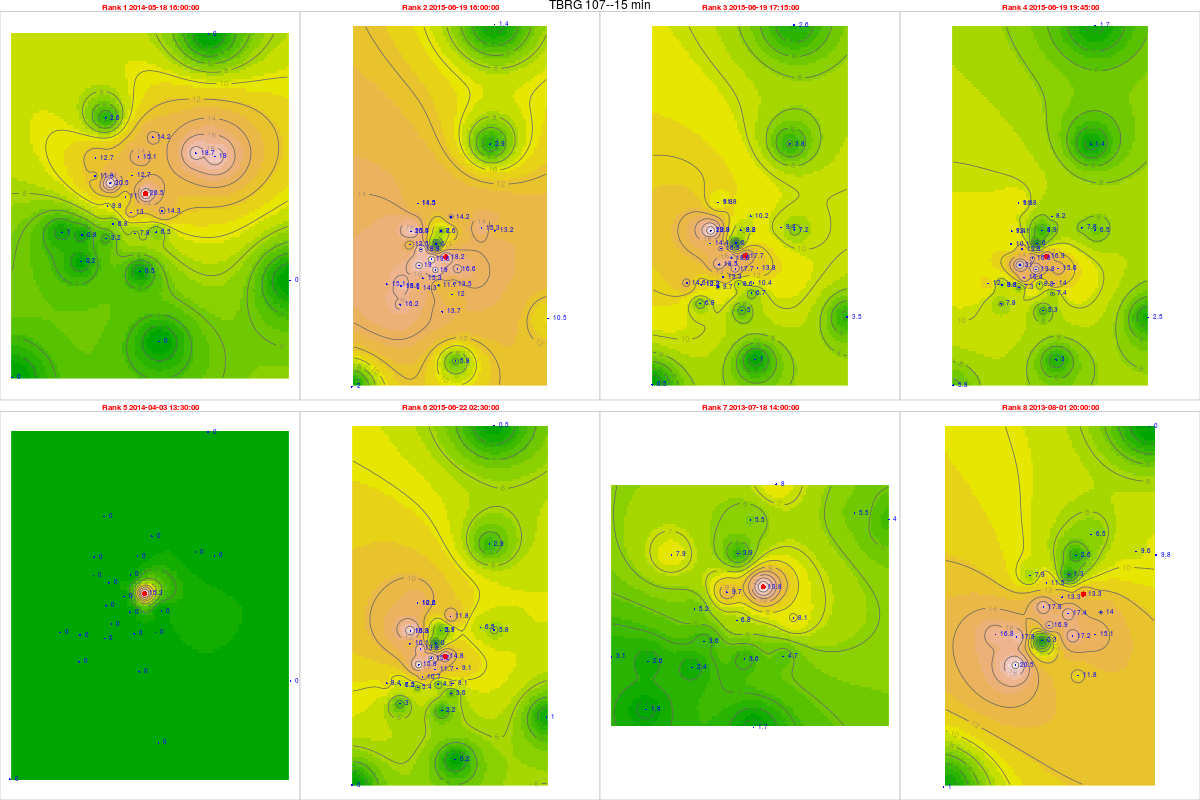

The file beside this chart, header and first rows:
, tips, mm, dt.tm, Unit_ID, Rank, cat, gid, Unit_ID, Lat, Long, x, y, z, location, remarks, elevation, slope, aspect, coords.x1, coords.x2
33609, 0.79, 20.54, 2014-05-18 16:00:00, TBRG 107, 1, 15, 12, TBRG 107, 11.29, 76.57, 671814, 1248023, 2266, Near landslide below Nariadu Betta, On steep slope, 2308, 15.59, 310.2, 671814, 1248023
71721, 0.7, 18.2, 2015-06-19 16:00:00, TBRG 107, 2, 15, 12, TBRG 107, 11.29, 76.57, 671814, 1248023, 2266, Near landslide below Nariadu Betta, On steep slope, 2308, 15.59, 310.2, 671814, 1248023
71726, 0.68, 17.68, 2015-06-19 17:15:00, TBRG 107, 3, 15, 12, TBRG 107, 11.29, 76.57, 671814, 1248023, 2266, Near landslide below Nariadu Betta, On steep slope, 2308, 15.59, 310.2, 671814, 1248023
71736, 0.65, 16.9, 2015-06-19 19:45:00, TBRG 107, 4, 15, 12, TBRG 107, 11.29, 76.57, 671814, 1248023, 2266, Near landslide below Nariadu Betta, On steep slope, 2308, 15.59, 310.2, 671814, 1248023
29279, 0.59, 15.34, 2014-04-03 13:30:00, TBRG 107, 5, 15, 12, TBRG 107, 11.29, 76.57, 671814, 1248023, 2266, Near landslide below Nariadu Betta, On steep slope, 2308, 15.59, 310.2, 671814, 1248023
71955, 0.57, 14.82, 2015-06-22 02:30:00, TBRG 107, 6, 15, 12, TBRG 107, 11.29, 76.57, 671814, 1248023, 2266, Near landslide below Nariadu Betta, On steep slope, 2308, 15.59, 310.2, 671814, 1248023
4417, 0.53, 13.78, 2013-07-18 14:00:00, TBRG 107, 7, 15, 12, TBRG 107, 11.29, 76.57, 671814, 1248023, 2266, Near landslide below Nariadu Betta, On steep slope, 2308, 15.59, 310.2, 671814, 1248023
5785, 0.51, 13.26, 2013-08-01 20:00:00, TBRG 107, 8, 15, 12, TBRG 107, 11.29, 76.57, 671814, 1248023, 2266, Near landslide below Nariadu Betta, On steep slope, 2308, 15.59, 310.2, 671814, 1248023
34959, 0.49, 11.76, 2014-05-18 16:00:00, TBRG 101, 1, 20, 20, TBRG 101, 11.29, 76.56, 669881, 1248700, 2628, Kolaripetta top tower, No rain during installation, 2575, 22.47, 56.31, 669881, 1248700
73071, 0.52, 12.48, 2015-06-19 16:00:00, TBRG 101, 2, 20, 20, TBRG 101, 11.29, 76.56, 669881, 1248700, 2628, Kolaripetta top tower, No rain during installation, 2575, 22.47, 56.31, 669881, 1248700
73076, 0.6, 14.4, 2015-06-19 17:15:00, TBRG 101, 3, 20, 20, TBRG 101, 11.29, 76.56, 669881, 1248700, 2628, Kolaripetta top tower, No rain during installation, 2575, 22.47, 56.31, 669881, 1248700
73086, 0.42, 10.08, 2015-06-19 19:45:00, TBRG 101, 4, 20, 20, TBRG 101, 11.29, 76.56, 669881, 1248700, 2628, Kolaripetta top tower, No rain during installation, 2575, 22.47, 56.31, 669881, 1248700
30629, 0, 0, 2014-04-03 13:30:00, TBRG 101, 5, 20, 20, TBRG 101, 11.29, 76.56, 669881, 1248700, 2628, Kolaripetta top tower, No rain during installation, 2575, 22.47, 56.31, 669881, 1248700
73305, 0.42, 10.08, 2015-06-22 02:30:00, TBRG 101, 6, 20, 20, TBRG 101, 11.29, 76.56, 669881, 1248700, 2628, Kolaripetta top tower, No rain during installation, 2575, 22.47, 56.31, 669881, 1248700
5767, 0.33, 7.92, 2013-07-18 14:00:00, TBRG 101, 7, 20, 20, TBRG 101, 11.29, 76.56, 669881, 1248700, 2628, Kolaripetta top tower, No rain during installation, 2575, 22.47, 56.31, 669881, 1248700
7135, 0.33, 7.92, 2013-08-01 20:00:00, TBRG 101, 8, 20, 20, TBRG 101, 11.29, 76.56, 669881, 1248700, 2628, Kolaripetta top tower, No rain during installation, 2575, 22.47, 56.31, 669881, 1248700
34970, 0.48, 11.04, 2014-05-18 16:00:00, TBRG 102, 1, 21, 21, TBRG 102, 11.28, 76.57, 671046, 1247911, 2351, Near V notch at First site, No rain during installation, 2340, 16.63, 206.9, 671046, 1247911
73082, 0.85, 19.55, 2015-06-19 16:00:00, TBRG 102, 2, 21, 21, TBRG 102, 11.28, 76.57, 671046, 1247911, 2351, Near V notch at First site, No rain during installation, 2340, 16.63, 206.9, 671046, 1247911
73087, 0.81, 18.63, 2015-06-19 17:15:00, TBRG 102, 3, 21, 21, TBRG 102, 11.28, 76.57, 671046, 1247911, 2351, Near V notch at First site, No rain during installation, 2340, 16.63, 206.9, 671046, 1247911
73097, 0.73, 16.79, 2015-06-19 19:45:00, TBRG 102, 4, 21, 21, TBRG 102, 11.28, 76.57, 671046, 1247911, 2351, Near V notch at First site, No rain during installation, 2340, 16.63, 206.9, 671046, 1247911
30640, 0, 0, 2014-04-03 13:30:00, TBRG 102, 5, 21, 21, TBRG 102, 11.28, 76.57, 671046, 1247911, 2351, Near V notch at First site, No rain during installation, 2340, 16.63, 206.9, 671046, 1247911
73316, 0.66, 15.18, 2015-06-22 02:30:00, TBRG 102, 6, 21, 21, TBRG 102, 11.28, 76.57, 671046, 1247911, 2351, Near V notch at First site, No rain during installation, 2340, 16.63, 206.9, 671046, 1247911
5852, 0.42, 9.66, 2013-07-18 14:00:00, TBRG 102, 7, 21, 21, TBRG 102, 11.28, 76.57, 671046, 1247911, 2351, Near V notch at First site, No rain during installation, 2340, 16.63, 206.9, 671046, 1247911
7220, 0.58, 13.34, 2013-08-01 20:00:00, TBRG 102, 8, 21, 21, TBRG 102, 11.28, 76.57, 671046, 1247911, 2351, Near V notch at First site, No rain during installation, 2340, 16.63, 206.9, 671046, 1247911
33697, 0.26, 6.76, 2014-05-18 16:00:00, TBRG 103, 1, 18, 18, TBRG 103, 11.28, 76.56, 670570, 1246872, 2332, Near Bunker 2 site, No rain during installation, 2282, 3.879, 335, 670570, 1246872
71809, 0.59, 15.34, 2015-06-19 16:00:00, TBRG 103, 2, 18, 18, TBRG 103, 11.28, 76.56, 670570, 1246872, 2332, Near Bunker 2 site, No rain during installation, 2282, 3.879, 335, 670570, 1246872
71814, 0.51, 13.26, 2015-06-19 17:15:00, TBRG 103, 3, 18, 18, TBRG 103, 11.28, 76.56, 670570, 1246872, 2332, Near Bunker 2 site, No rain during installation, 2282, 3.879, 335, 670570, 1246872
71824, 0.63, 16.38, 2015-06-19 19:45:00, TBRG 103, 4, 18, 18, TBRG 103, 11.28, 76.56, 670570, 1246872, 2332, Near Bunker 2 site, No rain during installation, 2282, 3.879, 335, 670570, 1246872
29367, 0, 0, 2014-04-03 13:30:00, TBRG 103, 5, 18, 18, TBRG 103, 11.28, 76.56, 670570, 1246872, 2332, Near Bunker 2 site, No rain during installation, 2282, 3.879, 335, 670570, 1246872
72043, 0.41, 10.66, 2015-06-22 02:30:00, TBRG 103, 6, 18, 18, TBRG 103, 11.28, 76.56, 670570, 1246872, 2332, Near Bunker 2 site, No rain during installation, 2282, 3.879, 335, 670570, 1246872
5758, 0.14, 3.64, 2013-07-18 14:00:00, TBRG 103, 7, 18, 18, TBRG 103, 11.28, 76.56, 670570, 1246872, 2332, Near Bunker 2 site, No rain during installation, 2282, 3.879, 335, 670570, 1246872
7126, 0.65, 16.9, 2013-08-01 20:00:00, TBRG 103, 8, 18, 18, TBRG 103, 11.28, 76.56, 670570, 1246872, 2332, Near Bunker 2 site, No rain during installation, 2282, 3.879, 335, 670570, 1246872
34936, 0.72, 18.72, 2014-05-18 16:00:00, TBRG 104, 1, 19, 19, TBRG 104, 11.3, 76.59, 673741, 1249582, 2164, Avalanchi forest guest house, No rain during installation, 2000, 2.346, 143.1, 673741, 1249582
73048, 0.59, 15.34, 2015-06-19 16:00:00, TBRG 104, 2, 19, 19, TBRG 104, 11.3, 76.59, 673741, 1249582, 2164, Avalanchi forest guest house, No rain during installation, 2000, 2.346, 143.1, 673741, 1249582
73053, 0.36, 9.36, 2015-06-19 17:15:00, TBRG 104, 3, 19, 19, TBRG 104, 11.3, 76.59, 673741, 1249582, 2164, Avalanchi forest guest house, No rain during installation, 2000, 2.346, 143.1, 673741, 1249582
73063, 0.3, 7.8, 2015-06-19 19:45:00, TBRG 104, 4, 19, 19, TBRG 104, 11.3, 76.59, 673741, 1249582, 2164, Avalanchi forest guest house, No rain during installation, 2000, 2.346, 143.1, 673741, 1249582
30606, 0, 0, 2014-04-03 13:30:00, TBRG 104, 5, 19, 19, TBRG 104, 11.3, 76.59, 673741, 1249582, 2164, Avalanchi forest guest house, No rain during installation, 2000, 2.346, 143.1, 673741, 1249582
73282, 0.25, 6.5, 2015-06-22 02:30:00, TBRG 104, 6, 19, 19, TBRG 104, 11.3, 76.59, 673741, 1249582, 2164, Avalanchi forest guest house, No rain during installation, 2000, 2.346, 143.1, 673741, 1249582
5744, 0.21, 5.46, 2013-07-18 14:00:00, TBRG 104, 7, 19, 19, TBRG 104, 11.3, 76.59, 673741, 1249582, 2164, Avalanchi forest guest house, No rain during installation, 2000, 2.346, 143.1, 673741, 1249582
7112, 0.37, 9.62, 2013-08-01 20:00:00, TBRG 104, 8, 19, 19, TBRG 104, 11.3, 76.59, 673741, 1249582, 2164, Avalanchi forest guest house, No rain during installation, 2000, 2.346, 143.1, 673741, 1249582
33615, 0.02, 0.48, 2014-05-18 16:00:00, TBRG 105, 1, 17, 17, TBRG 105, 11.26, 76.57, 671613, 1245056, 2320, Past Jackal below Devar Betta, Photo 762-764, 2295, 27.37, 76.73, 671613, 1245056
71727, 0.57, 13.68, 2015-06-19 16:00:00, TBRG 105, 2, 17, 17, TBRG 105, 11.26, 76.57, 671613, 1245056, 2320, Past Jackal below Devar Betta, Photo 762-764, 2295, 27.37, 76.73, 671613, 1245056
71732, 0.21, 5.04, 2015-06-19 17:15:00, TBRG 105, 3, 17, 17, TBRG 105, 11.26, 76.57, 671613, 1245056, 2320, Past Jackal below Devar Betta, Photo 762-764, 2295, 27.37, 76.73, 671613, 1245056
71742, 0.22, 5.28, 2015-06-19 19:45:00, TBRG 105, 4, 17, 17, TBRG 105, 11.26, 76.57, 671613, 1245056, 2320, Past Jackal below Devar Betta, Photo 762-764, 2295, 27.37, 76.73, 671613, 1245056
29285, 0, 0, 2014-04-03 13:30:00, TBRG 105, 5, 17, 17, TBRG 105, 11.26, 76.57, 671613, 1245056, 2320, Past Jackal below Devar Betta, Photo 762-764, 2295, 27.37, 76.73, 671613, 1245056
71961, 0.09, 2.16, 2015-06-22 02:30:00, TBRG 105, 6, 17, 17, TBRG 105, 11.26, 76.57, 671613, 1245056, 2320, Past Jackal below Devar Betta, Photo 762-764, 2295, 27.37, 76.73, 671613, 1245056
4423, 0.07, 1.68, 2013-07-18 14:00:00, TBRG 105, 7, 17, 17, TBRG 105, 11.26, 76.57, 671613, 1245056, 2320, Past Jackal below Devar Betta, Photo 762-764, 2295, 27.37, 76.73, 671613, 1245056
5791, 0.49, 11.76, 2013-08-01 20:00:00, TBRG 105, 8, 17, 17, TBRG 105, 11.26, 76.57, 671613, 1245056, 2320, Past Jackal below Devar Betta, Photo 762-764, 2295, 27.37, 76.73, 671613, 1245056
33611, 0.25, 6.5, 2014-05-18 16:00:00, TBRG 106, 1, 16, 16, TBRG 106, 11.27, 76.58, 672231, 1246548, 2325, On way to jackal before Devar Betta near…, Photo 760-761, 2314, 13.57, 255.3, 672231, 1246548
71723, 0.52, 13.52, 2015-06-19 16:00:00, TBRG 106, 2, 16, 16, TBRG 106, 11.27, 76.58, 672231, 1246548, 2325, On way to jackal before Devar Betta near…, Photo 760-761, 2314, 13.57, 255.3, 672231, 1246548
71728, 0.4, 10.4, 2015-06-19 17:15:00, TBRG 106, 3, 16, 16, TBRG 106, 11.27, 76.58, 672231, 1246548, 2325, On way to jackal before Devar Betta near…, Photo 760-761, 2314, 13.57, 255.3, 672231, 1246548
71738, 0.54, 14.04, 2015-06-19 19:45:00, TBRG 106, 4, 16, 16, TBRG 106, 11.27, 76.58, 672231, 1246548, 2325, On way to jackal before Devar Betta near…, Photo 760-761, 2314, 13.57, 255.3, 672231, 1246548
29281, 0, 0, 2014-04-03 13:30:00, TBRG 106, 5, 16, 16, TBRG 106, 11.27, 76.58, 672231, 1246548, 2325, On way to jackal before Devar Betta near…, Photo 760-761, 2314, 13.57, 255.3, 672231, 1246548
71957, 0.31, 8.06, 2015-06-22 02:30:00, TBRG 106, 6, 16, 16, TBRG 106, 11.27, 76.58, 672231, 1246548, 2325, On way to jackal before Devar Betta near…, Photo 760-761, 2314, 13.57, 255.3, 672231, 1246548
4419, 0.18, 4.68, 2013-07-18 14:00:00, TBRG 106, 7, 16, 16, TBRG 106, 11.27, 76.58, 672231, 1246548, 2325, On way to jackal before Devar Betta near…, Photo 760-761, 2314, 13.57, 255.3, 672231, 1246548
5787, 0.58, 15.08, 2013-08-01 20:00:00, TBRG 106, 8, 16, 16, TBRG 106, 11.27, 76.58, 672231, 1246548, 2325, On way to jackal before Devar Betta near…, Photo 760-761, 2314, 13.57, 255.3, 672231, 1246548
33328, 0.3, 7.8, 2014-05-18 16:00:00, TBRG 108, 1, 9, 28, TBRG 108, 11.27, 76.57, 671420, 1246496, 2362, Overlooking Lakdihalla temple, On ridge, 2345, 2.346, 143.1, 671420, 1246496
70977, 0.45, 11.7, 2015-06-19 16:00:00, TBRG 108, 2, 9, 28, TBRG 108, 11.27, 76.57, 671420, 1246496, 2362, Overlooking Lakdihalla temple, On ridge, 2345, 2.346, 143.1, 671420, 1246496
70982, 0.33, 8.58, 2015-06-19 17:15:00, TBRG 108, 3, 9, 28, TBRG 108, 11.27, 76.57, 671420, 1246496, 2362, Overlooking Lakdihalla temple, On ridge, 2345, 2.346, 143.1, 671420, 1246496
70992, 0.34, 8.84, 2015-06-19 19:45:00, TBRG 108, 4, 9, 28, TBRG 108, 11.27, 76.57, 671420, 1246496, 2362, Overlooking Lakdihalla temple, On ridge, 2345, 2.346, 143.1, 671420, 1246496
... 220 more rows
